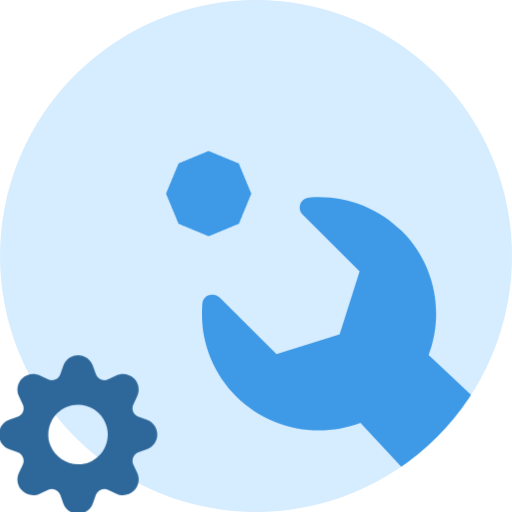
t = 0.00 s
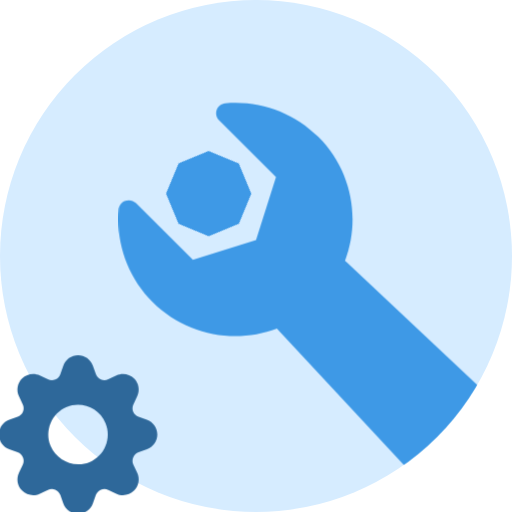
t = 0.50 s
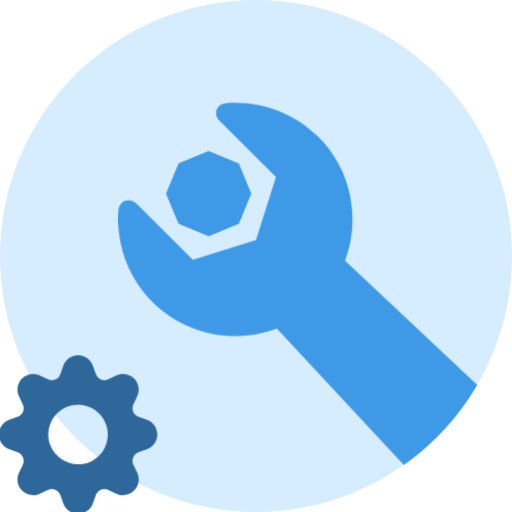
t = 1.00 s
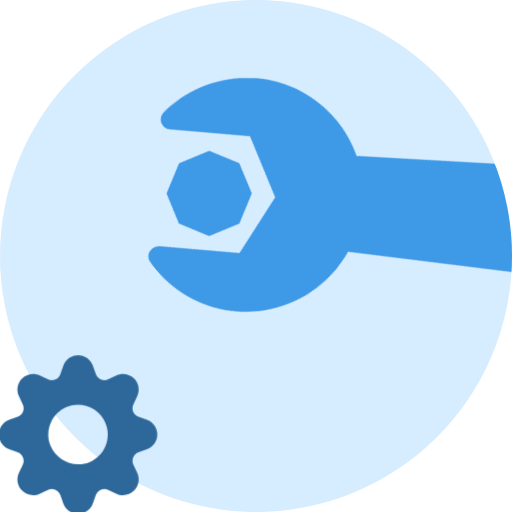
t = 1.50 s
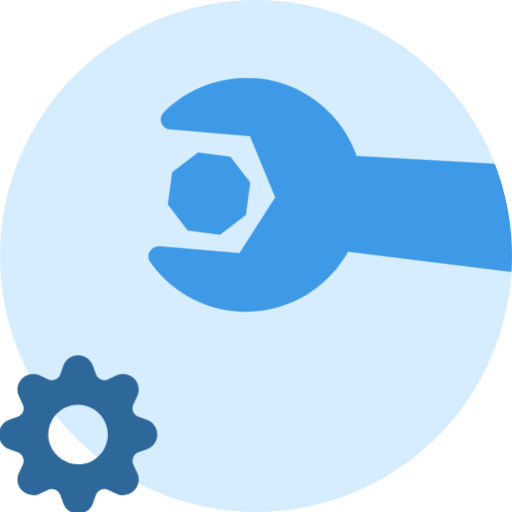
t = 2.00 s
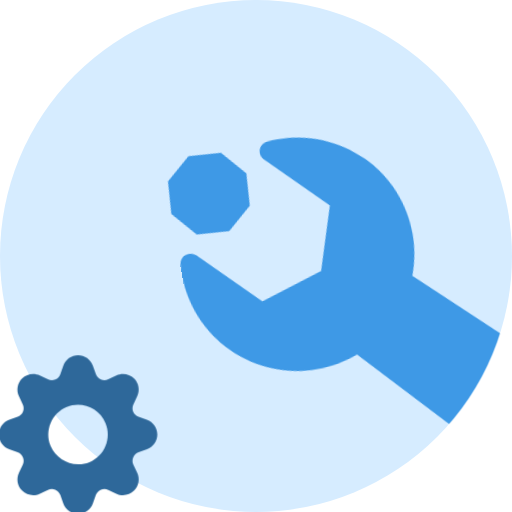
t = 2.53 s

The animated SVG that drew these frames (rendered in a browser with its animation timeline set to each time). Animation: 5 CSS @keyframes rules; one cycle of 3.00 s, repeats indefinitely.

<svg xmlns="http://www.w3.org/2000/svg" xmlns:xlink="http://www.w3.org/1999/xlink" id="eGTlUwR8z4P1" shape-rendering="geometricPrecision" text-rendering="geometricPrecision" viewBox="0 0 42 42"><style>@keyframes eGTlUwR8z4P6_to__to{0%{transform:translate(28.832737px,28.515591px)}16.666667%,33.333333%,66.666667%{transform:translate(21.975433px,20.779345px);animation-timing-function:cubic-bezier(.48,.02,1,1)}90%{transform:translate(21.559373px,31.566373px)}}@keyframes eGTlUwR8z4P6_tr__tr{0%,90%{transform:rotate(0deg)}33.333333%{transform:rotate(0deg);animation-timing-function:cubic-bezier(.48,.02,1,1)}50%,66.666667%{transform:rotate(-40deg)}}@keyframes eGTlUwR8z4P6__tt{0%,66.666667%{transform:translate(-7.273379px,-7.350875px)}90%{transform:translate(-.000014px,-10.401657px)}}@keyframes eGTlUwR8z4P7_tr__tr{0%,33.333333%{transform:translate(22.130591px,20.855046px) rotate(45deg);animation-timing-function:cubic-bezier(.48,.02,1,1)}50%{transform:translate(22.130591px,20.855046px) rotate(-45deg)}}@keyframes eGTlUwR8z4P10_tr__tr{0%{transform:translate(6.404278px,35.645587px) rotate(0deg)}}#eGTlUwR8z4P6_to{animation:eGTlUwR8z4P6_to__to 3000ms linear infinite normal forwards}#eGTlUwR8z4P6_tr{animation:eGTlUwR8z4P6_tr__tr 3000ms linear infinite normal forwards}#eGTlUwR8z4P6{animation:eGTlUwR8z4P6__tt 3000ms linear infinite normal forwards}#eGTlUwR8z4P7_tr{animation:eGTlUwR8z4P7_tr__tr 3000ms linear infinite normal forwards}#eGTlUwR8z4P10_tr{animation:eGTlUwR8z4P10_tr__tr 3000ms linear infinite normal forwards}</style><defs><circle id="eGTlUwR8z4P2" r="21"/></defs><g id="eGTlUwR8z4P3"><use id="eGTlUwR8z4P4" width="42" height="42" fill="#D6ECFF" fill-rule="evenodd" stroke="none" stroke-width="1" transform="matrix(1 0 0 1 21 21)" xlink:href="#eGTlUwR8z4P2"/><g id="eGTlUwR8z4P5" mask="url(#eGTlUwR8z4P8)" transform="matrix(1 0 0 1 -5 -5)"><g id="eGTlUwR8z4P6_to" transform="translate(28.832737,28.515591)"><g id="eGTlUwR8z4P6_tr" transform="rotate(0)"><path id="eGTlUwR8z4P6" fill="#3E99E6" stroke="none" stroke-width="1" d="M0.035940,8.750059C0.063656,8.429593,0.275522,8.154298,0.578219,8.044525C0.881669,7.934076,1.221346,8.009259,1.449631,8.236309L6.120383,12.889171L11.298317,11.255856L12.937806,6.097497L8.266979,1.444259C8.038393,1.216759,7.963830,0.878286,8.073942,0.576504C8.185185,0.274122,8.460843,0.063504,8.783198,0.035742C11.619843,-0.207740,14.399248,0.801227,16.408767,2.803479C19.160982,5.545555,19.889820,9.549759,18.599197,12.962854L18.809386,13.146093L18.809386,13.146093L34.624815,28.015046L34.624815,28.015046C36.458395,29.841796,36.458395,32.814073,34.624815,34.641123C32.846506,36.412371,30.007722,36.445161,28.165692,34.779859L27.973615,34.595878L27.973615,34.595878L13.389931,18.942447C13.256998,18.809414,13.133554,18.670228,13.017190,18.527366C9.590289,19.815455,5.568389,19.091088,2.813763,16.347211C0.804695,14.344809,-0.208763,11.575646,0.035940,8.750059Z" transform="translate(-7.273379,-7.350875)"/></g></g><g id="eGTlUwR8z4P7_tr" transform="translate(22.130591,20.855046) rotate(45)"><polygon id="eGTlUwR8z4P7" fill="#3E99E6" fill-rule="evenodd" stroke="none" stroke-width="1" points="25.132 13.355 27.607 14.38 28.632 16.855 27.607 19.33 25.132 20.355 22.657 19.33 21.632 16.855 22.657 14.38 25.132 13.355" transform="scale(1,1) translate(-25.120481,-16.830519)"/></g><mask id="eGTlUwR8z4P8" mask-type="luminance"><use id="eGTlUwR8z4P9" width="42" height="42" fill="#FFF" fill-rule="evenodd" stroke="none" stroke-width="1" transform="matrix(1 0 0 1 26 26)" xlink:href="#eGTlUwR8z4P2"/></mask></g></g><g id="eGTlUwR8z4P10_tr" transform="translate(6.404278,35.645587) rotate(0)"><path id="eGTlUwR8z4P10" fill="#2E689A" stroke="none" stroke-width="1" d="M12.145139,5.288957L11.459367,5.045729C11.260782,4.975131,11.101437,4.823644,11.020889,4.628874C10.940341,4.434104,10.946143,4.214314,11.036854,4.024064L11.036854,4.024064L11.348864,3.366971C11.582069,2.875285,11.480861,2.290059,11.096077,1.905257C10.711294,1.520456,10.126097,1.419243,9.634434,1.652459L8.977372,1.965026C8.787023,2.055330,8.567335,2.060791,8.372735,1.980056C8.178134,1.899321,8.026827,1.739944,7.956298,1.541409L7.712541,0.856146C7.529787,0.343557,7.044422,0.001303,6.500252,0.001303C5.956082,0.001303,5.470718,0.343557,5.287964,0.856146L5.044206,1.541950C4.973565,1.740388,4.822211,1.899637,4.627623,1.980263C4.433036,2.060889,4.213411,2.055353,4.023133,1.965026L3.366070,1.652459C2.874408,1.419243,2.289211,1.520456,1.904427,1.905257C1.519644,2.290059,1.418436,2.875285,1.651641,3.366971L1.963651,4.024064C2.054185,4.214336,2.059896,4.434053,1.979369,4.628772C1.898842,4.823491,1.739613,4.974990,1.541138,5.045729L0.855366,5.289498C0.342670,5.471988,0.000252,5.957345,0.000252,6.501574C0.000252,7.045803,0.342670,7.531160,0.855366,7.713650L1.541138,7.957419C1.739578,8.028036,1.898807,8.179432,1.979342,8.374067C2.059876,8.568702,2.054175,8.788348,1.963651,8.978542L1.651641,9.635636C1.418436,10.127322,1.519644,10.712547,1.904427,11.097349C2.289211,11.482151,2.874408,11.583364,3.366070,11.350147L4.023133,11.038123C4.213366,10.947440,4.433137,10.941723,4.627828,11.022391C4.822518,11.103060,4.973848,11.262541,5.044206,11.461198L5.287964,12.146461C5.470718,12.659049,5.956082,13.001303,6.500252,13.001303C7.044422,13.001303,7.529787,12.659049,7.712541,12.146461L7.956298,11.460656C8.026912,11.262206,8.178300,11.102970,8.372926,11.022431C8.567551,10.941893,8.787187,10.947594,8.977372,11.038123L9.634434,11.350147C10.126097,11.583364,10.711294,11.482151,11.096077,11.097349C11.480861,10.712547,11.582069,10.127322,11.348864,9.635636L11.036854,8.978542C10.946330,8.788348,10.940628,8.568702,11.021163,8.374067C11.101698,8.179432,11.260927,8.028036,11.459367,7.957419L12.145139,7.713108C12.657835,7.530619,13.000252,7.045261,13.000252,6.501032C13.000252,5.956804,12.657835,5.471446,12.145139,5.288957ZM6.500506,8.937961C5.522257,8.923714,4.642152,8.337988,4.248136,7.438967C3.734472,6.190271,4.324308,4.759764,5.566794,4.240877C6.810551,3.741521,8.224055,4.328936,8.752369,5.564716C9.266033,6.813413,8.676196,8.243920,7.433710,8.762807C7.137933,8.884941,6.820257,8.944566,6.500506,8.937961Z" transform="translate(-6.500252,-6.501303)"/></g></svg>